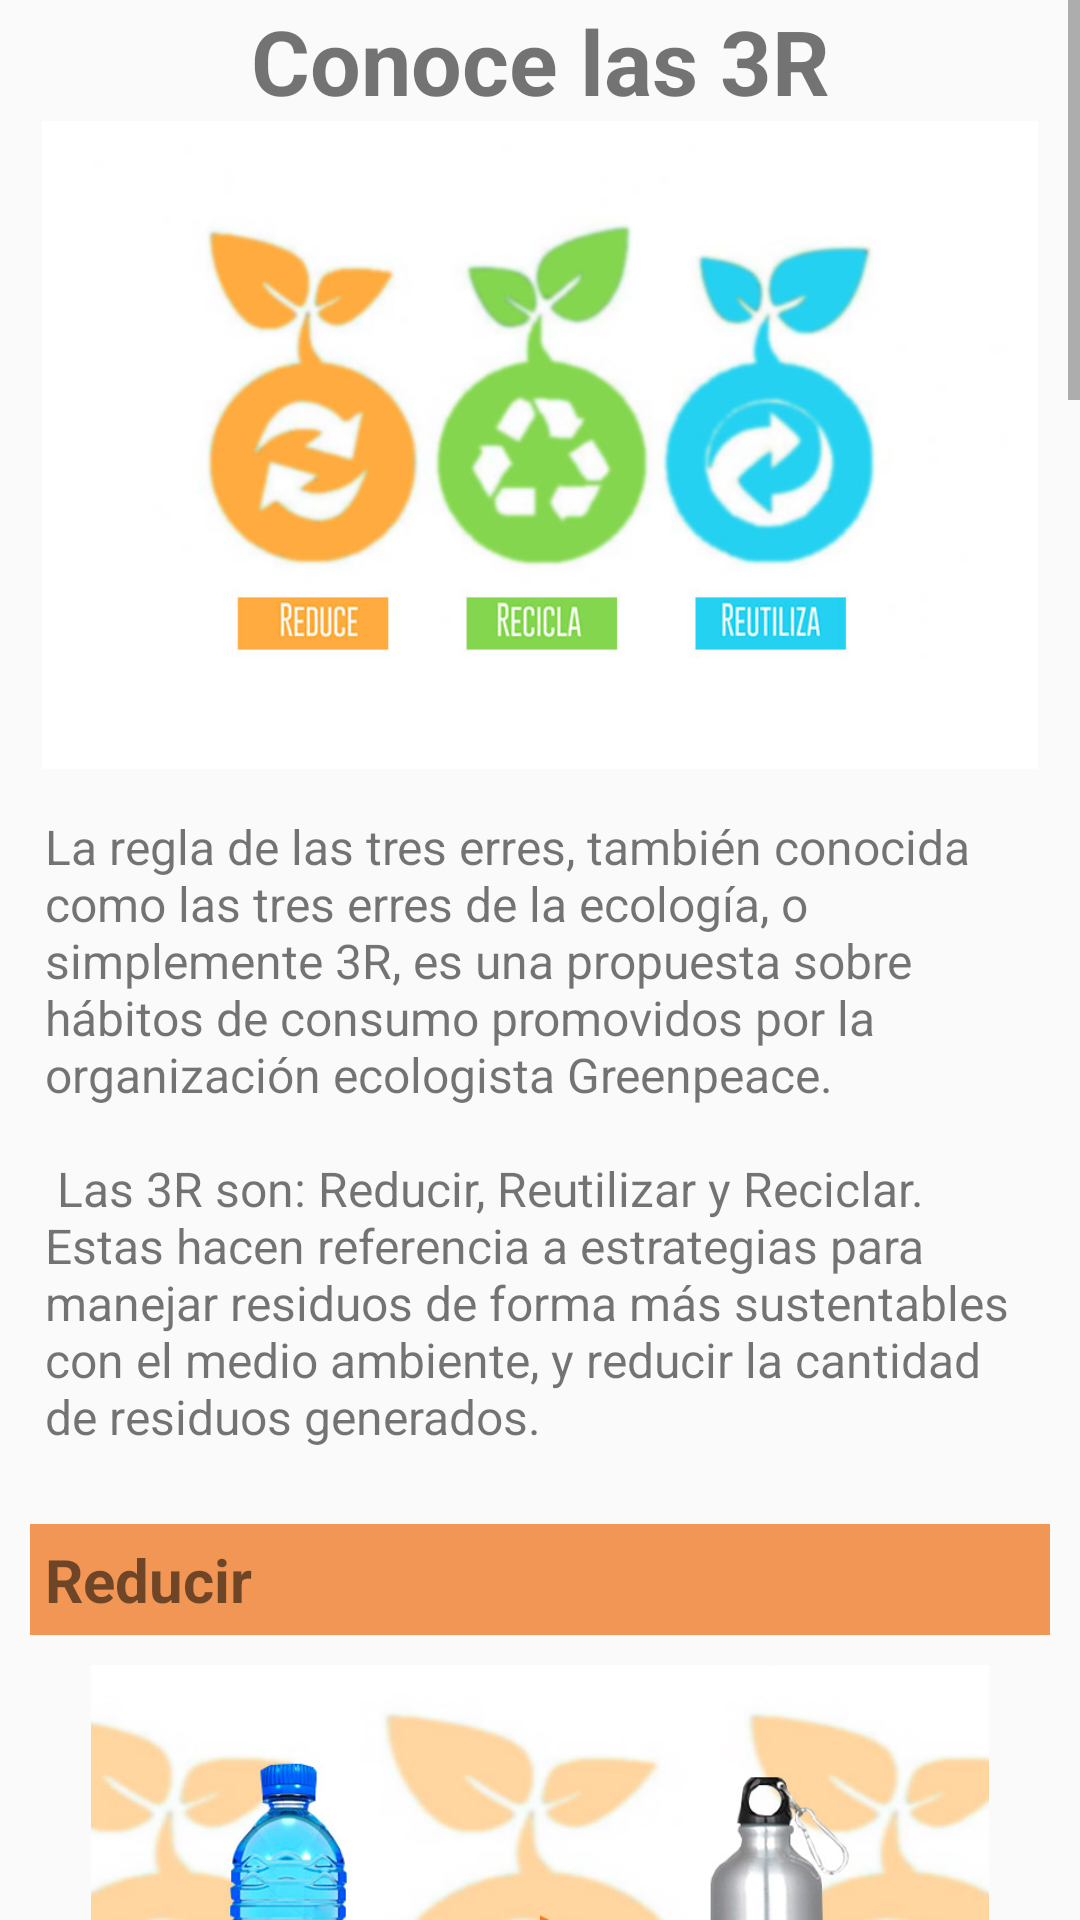

Write the Android layout XML for this screen, with the resource values it uses.
<!-- AndroidManifest.xml: application theme AppTheme -->
<!-- res/layout/fragment_fragment1.xml -->
<?xml version="1.0" encoding="utf-8"?>
<FrameLayout xmlns:android="http://schemas.android.com/apk/res/android"
    xmlns:app="http://schemas.android.com/apk/res-auto"
    xmlns:tools="http://schemas.android.com/tools"
    android:layout_width="match_parent"
    android:layout_height="match_parent"
    tools:context=".Menu.Fragment1">


    <ScrollView
        android:layout_width="match_parent"
        android:layout_height="match_parent">


        <LinearLayout
            android:layout_width="match_parent"
            android:layout_height="wrap_content"
            android:orientation="vertical">

            <TextView
                android:layout_width="match_parent"
                android:layout_height="wrap_content"
                android:text="@string/contenedor1"
                android:textAlignment="center"
                android:textSize="30dp"
                android:textStyle="bold" />

            <ImageView
                android:id="@+id/imageView3"
                android:layout_width="match_parent"
                android:layout_height="216dp"
                android:src="@drawable/tres_r" />


            <TextView
                android:layout_width="wrap_content"
                android:layout_height="wrap_content"
                android:layout_margin="15dp"
                android:text="@string/tresR"
                android:textSize="16dp"
                android:textStyle="normal" />

            <TextView
                android:layout_width="match_parent"
                android:layout_height="wrap_content"
                android:background="#f19655"
                android:layout_margin="10dp"
                android:padding="5dp"
                android:text="@string/reducir"
                android:textAlignment="inherit"
                android:textSize="20dp"
                android:textStyle="bold" />

            <ImageView
                android:id="@+id/imageView4"
                android:layout_width="match_parent"
                android:layout_height="195dp"
                android:src="@drawable/reduce" />

            <TextView
                android:layout_width="wrap_content"
                android:layout_height="wrap_content"
                android:layout_margin="15dp"
                android:text="@string/red"
                android:textSize="16dp"
                android:textStyle="normal" />

            <TextView
                android:layout_width="match_parent"
                android:layout_height="wrap_content"
                android:background="#84d64e"
                android:layout_margin="10dp"
                android:padding="5dp"
                android:text="@string/reciclar"
                android:textAlignment="inherit"
                android:textSize="20dp"
                android:textStyle="bold" />
            
            <ImageView
                android:id="@+id/imageView5"
                android:layout_width="match_parent"
                android:layout_height="257dp"
                android:src="@drawable/reciclarimage"/>
            
            <TextView
                android:layout_width="wrap_content"
                android:layout_height="wrap_content"
                android:layout_margin="15dp"
                android:text="@string/reci"
                android:textSize="16dp"
                android:textStyle="normal" />

            <TextView
                android:layout_width="match_parent"
                android:layout_height="wrap_content"
                android:background="#23d0ef"
                android:layout_margin="10dp"
                android:padding="5dp"
                android:text="@string/reutilizar"
                android:textAlignment="inherit"
                android:textSize="20dp"
                android:textStyle="bold" />

            <ImageView
                android:id="@+id/imageView6"
                android:layout_width="match_parent"
                android:layout_height="257dp"
                android:src="@drawable/reutiliza"/>

            <TextView
                android:layout_width="wrap_content"
                android:layout_height="wrap_content"
                android:layout_margin="15dp"
                android:text="@string/reu"
                android:textSize="16dp"
                android:textStyle="normal" />

            <ImageView
                android:id="@+id/imageView2"
                android:layout_width="match_parent"
                android:layout_height="wrap_content"
                android:layout_margin="20dp"
                android:src="@drawable/r" />


        </LinearLayout>
    </ScrollView>




</FrameLayout>
<!-- resources referenced by this layout -->
<resources>
  <!-- drawable r: jpg bitmap (drawable, 64816 bytes) -->
  <!-- drawable reciclarimage: jpg bitmap (drawable-v21, 295609 bytes) -->
  <!-- drawable reduce: jpg bitmap (drawable-v21, 84269 bytes) -->
  <!-- drawable reutiliza: jpg bitmap (drawable-v21, 71349 bytes) -->
  <!-- drawable tres_r: jpg bitmap (drawable-v21, 54776 bytes) -->
  <string name="contenedor1">Conoce las 3R</string>
  <string name="reci">
  Esta es una de las erres más populares, ya que el sistema de consumo actual ha adoptado el uso de envases de materiales reciclables (plásticos y Tetra Pak, sobre todo), pero no biodegradables.
          \nEjemplo:
  \n\n\t\t•	El vidrio y la mayoría de plásticos se pueden reciclar. En fábricas, estos materiales se calientan hasta fundirse o derretirse y luego se les da una nueva forma.
  \n\n\t\t•	El papel es transformado en pulpa para generar otros materiales similares.
  \n\n\t\t•	En la página http://www.inforeciclaje.com/ se brinda una guía detallada del reciclaje de otros materiales.
  
   </string>
  <string name="reciclar"> <b>Reciclar</b></string>
  <string name="red"> La reducción puede realizarse en dos niveles: reducción del consumo de bienes o de energía. Algunas formas de reducir el consumo de estos son:
          \n\n\t\t• Reducir o eliminar la cantidad de materiales destinados de uso único, como los embalajes.
      \n\n\t\t• Utilizar aparatos electrodomésticos de forma eficiente, por ejemplo, poner lavadoras y secadoras llenas y no a media carga.
       \n\n\t\t•	Reducir pérdidas energéticas o de recursos, como desconectar los aparatos eléctricos que no estén en uso, cerrar los grifos mientras se friegan los utensilios de cocina, utilizar un vaso con agua para lavarse los dientes, etc.
       \n\n\t\t•	Utilizar bolsas de telas en vez de plástico para realizar las compras.
       \n\n\t\t•	Manejar documentos de forma digital cuando sea posible, para disminuir la cantidad de papel consumida.
      </string>
  <string name="reducir"> <b>Reducir</b> </string>
  <string name="reu"> Consiste en darle una segunda vida útil a los objetos, a través de la reparación o adaptación de los mismos para un uso diferente. \nEjemplos:
  \n\n\t\t•	Utilizar la otra cara de hojas impresas, o imprimir en ambas caras.
  \n\n\t\t•	Rellenar botellas en lugar de desecharlas.
  \n\n\t\t•	Teñir prendas de ropa que tengan manchas y emparchar o zurcir las que tengan rupturas.
  \n\n\t\t•	Utilizar los envases de plástico de productos que se han terminado, para guardar otras cosas.
  </string>
  <string name="reutilizar"> <b>Reutilizar</b>  </string>
  <string name="tresR"> La regla de las tres erres, también conocida como las tres erres de la ecología, o simplemente 3R, es una propuesta sobre hábitos de consumo promovidos por la organización ecologista Greenpeace.
        \n\n Las 3R son: Reducir, Reutilizar y Reciclar. Estas hacen referencia a estrategias para manejar residuos de forma más sustentables con el medio ambiente, y reducir la cantidad de residuos generados.
      </string>
  <style name="AppTheme" parent="Theme.AppCompat.Light.DarkActionBar">
          
          <item name="colorPrimary">@color/colorPrimary</item>
          <item name="colorPrimaryDark">@color/colorPrimaryDark</item>
          <item name="colorAccent">@color/colorAccent</item>
      </style>
  <color name="colorPrimary">#236428</color>
  <color name="colorPrimaryDark"> #45A13E</color>
  <color name="colorAccent">#6DBF67</color>
</resources>
